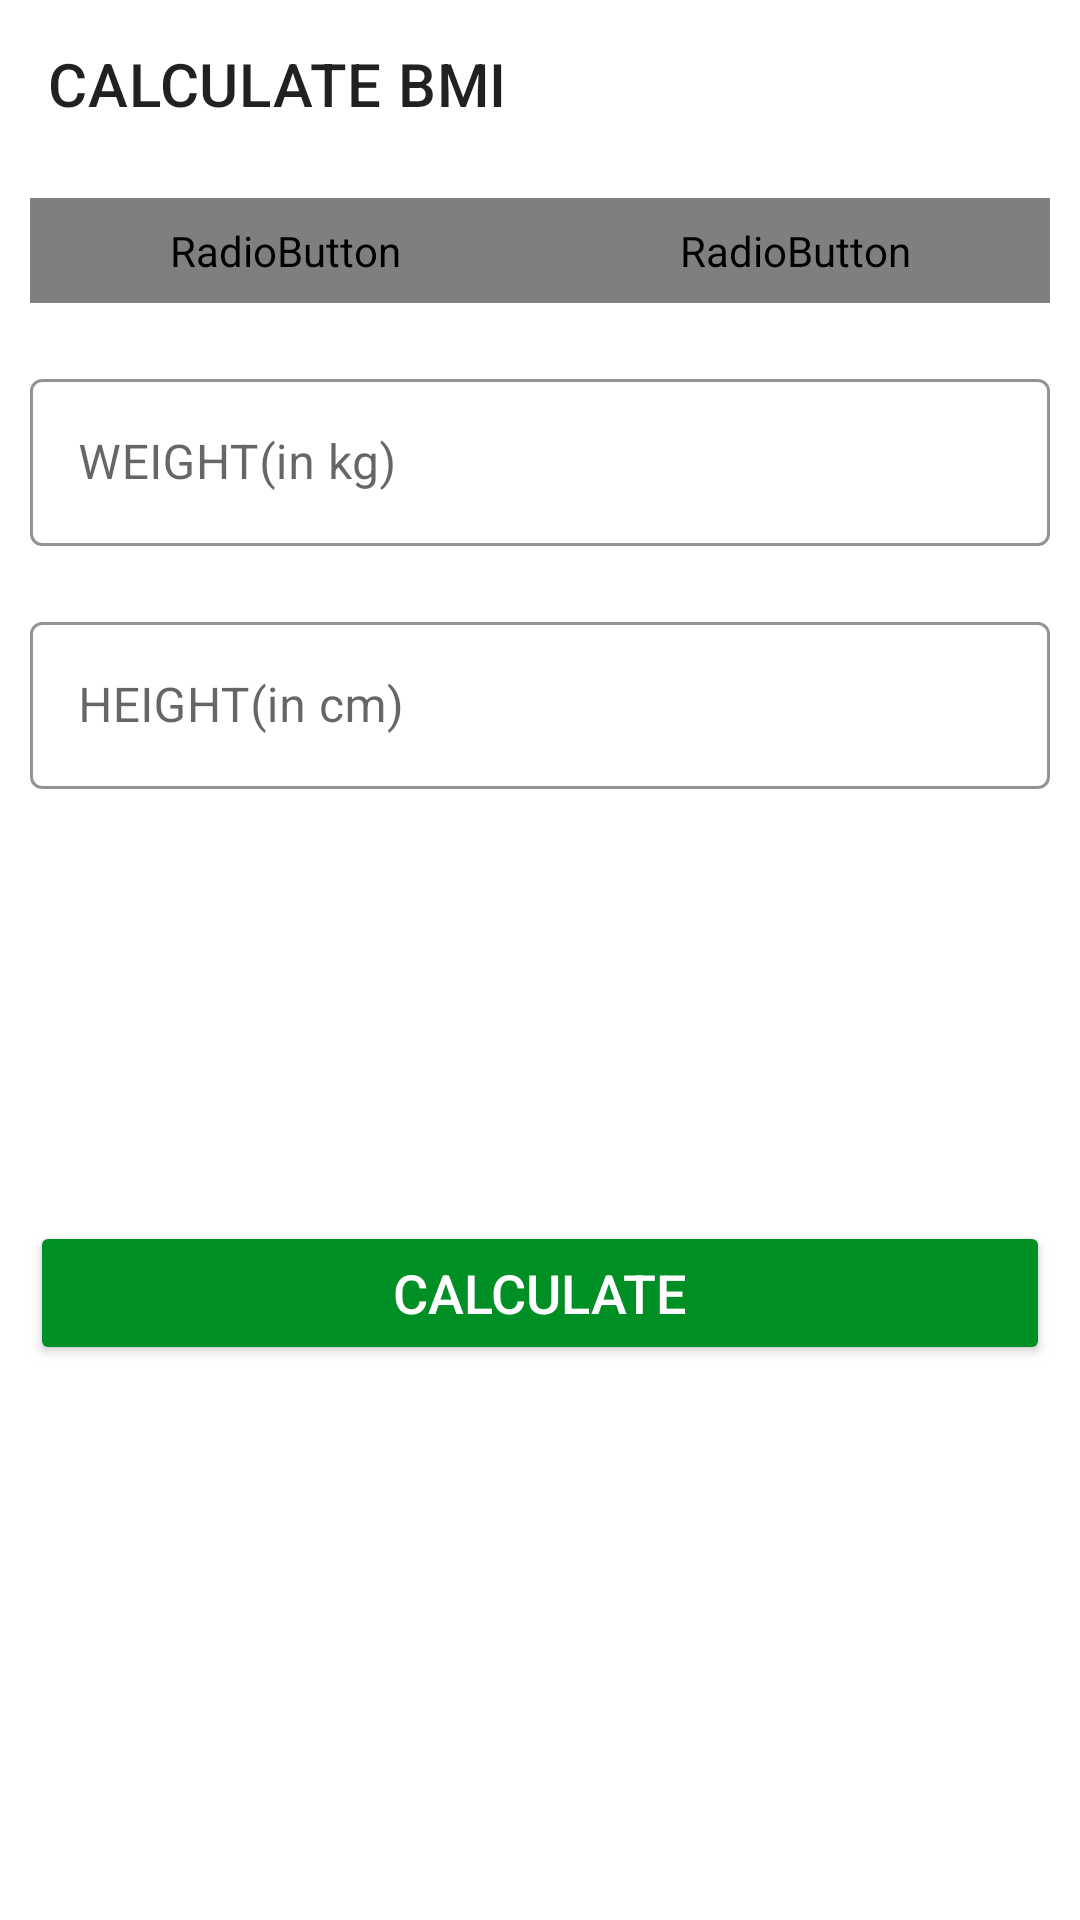

This screen was rendered from an Android layout file. Write that file and the resources it references.
<!-- AndroidManifest.xml: application theme Theme.7MinuteWorkout -->
<!-- res/layout/activity_bmi.xml -->
<?xml version="1.0" encoding="utf-8"?>
<RelativeLayout xmlns:android="http://schemas.android.com/apk/res/android"
    xmlns:tools="http://schemas.android.com/tools"
    android:layout_width="match_parent"
    android:layout_height="match_parent"
    xmlns:app="http://schemas.android.com/apk/res-auto"
    tools:context=".activity.BMIActivity">

    <androidx.appcompat.widget.Toolbar
        android:id="@+id/toolbar_bmi_activity"
        android:layout_width="match_parent"
        android:layout_height="?android:attr/actionBarSize"
        android:background="#FFFFFF"
        app:title="CALCULATE BMI" />
    <RadioGroup
        android:id="@+id/rgUnits"
        android:layout_width="match_parent"
        android:layout_height="wrap_content"
        android:layout_below="@id/toolbar_bmi_activity"
        android:layout_margin="10dp"
        android:background="@drawable/drawable_radio_group_tab_background"
        android:orientation="horizontal">

        <RadioButton
            android:id="@+id/rbMetricUnits"
            android:layout_width="0dp"
            android:layout_height="35dp"
            android:layout_weight="0.50"
            android:background="@drawable/drawable_unit_tab_selector"
            android:button="@null"
            android:checked="true"
            android:gravity="center"
            android:text="METRIC UNITS"
            android:textColor="@drawable/drawable_units_tab_text_color_selector"
            android:textSize="16sp"
            android:textStyle="bold" />

        <RadioButton
            android:id="@+id/rbUsUnits"
            android:layout_width="0dp"
            android:layout_height="35dp"
            android:layout_weight="0.50"
            android:background="@drawable/drawable_unit_tab_selector"
            android:button="@null"
            android:checked="false"
            android:gravity="center"
            android:text="US UNITS"
            android:textColor="@drawable/drawable_units_tab_text_color_selector"
            android:textSize="16sp"
            android:textStyle="bold" />
    </RadioGroup>



    <com.google.android.material.textfield.TextInputLayout
        android:layout_below="@+id/rgUnits"
        android:id="@+id/tilMetricUnitWeight"
        android:layout_width="match_parent"
        android:layout_height="wrap_content"
        android:layout_margin="10dp"
        app:boxStrokeColor="@color/colorAccent"
        app:hintTextColor="@color/colorAccent"
        style="@style/Widget.MaterialComponents.TextInputLayout.OutlinedBox">


        <androidx.appcompat.widget.AppCompatEditText
            android:id="@+id/etMetricUnitWeight"
            android:layout_width="match_parent"
            android:layout_height="wrap_content"
            android:hint="WEIGHT(in kg)"
            android:inputType="numberDecimal"
            android:textSize="16sp"/>
    </com.google.android.material.textfield.TextInputLayout>
    <com.google.android.material.textfield.TextInputLayout
        android:layout_below="@+id/tilMetricUnitWeight"
        android:id="@+id/tilMetricUnitHeight"
        android:layout_width="match_parent"
        android:layout_height="wrap_content"
        android:layout_margin="10dp"
        app:boxStrokeColor="@color/colorAccent"
        app:hintTextColor="@color/colorAccent"
        style="@style/Widget.MaterialComponents.TextInputLayout.OutlinedBox">

        <androidx.appcompat.widget.AppCompatEditText

            android:id="@+id/etMetricUnitHeight"
            android:layout_width="match_parent"
            android:layout_height="wrap_content"
            android:hint="HEIGHT(in cm)"
            android:inputType="numberDecimal"
            android:textSize="16sp"
            />
    </com.google.android.material.textfield.TextInputLayout>

    <View
        android:id="@+id/view"
        android:layout_width="0dp"
        android:layout_height="1dp"
        android:layout_below="@+id/rgUnits"
        android:layout_centerHorizontal="true"
        />

    <com.google.android.material.textfield.TextInputLayout
        android:layout_below="@+id/tilMetricUnitWeight"
        android:id="@+id/tilMetricUsUnitHeightFeet"
        android:layout_width="wrap_content"
        android:layout_height="wrap_content"
        android:layout_margin="10dp"
        app:boxStrokeColor="@color/colorAccent"
        app:hintTextColor="@color/colorAccent"
        style="@style/Widget.MaterialComponents.TextInputLayout.OutlinedBox"
        android:visibility="gone"
        android:layout_toStartOf="@+id/view"
        android:layout_alignParentStart="true"
        tools:visibility="visible"

        >


        <androidx.appcompat.widget.AppCompatEditText
            android:id="@+id/etUSMetricUnitHeightFeet"
            android:layout_width="match_parent"
            android:layout_height="wrap_content"
            android:hint="FEET"
            android:inputType="numberDecimal"
            android:textSize="16sp"/>

    </com.google.android.material.textfield.TextInputLayout>

    <com.google.android.material.textfield.TextInputLayout
        android:layout_below="@+id/tilMetricUnitWeight"
        android:id="@+id/tilMetricUsUnitHeightInch"
        android:layout_width="wrap_content"
        android:layout_height="wrap_content"
        android:layout_margin="10dp"
        app:boxStrokeColor="@color/colorAccent"
        app:hintTextColor="@color/colorAccent"
        style="@style/Widget.MaterialComponents.TextInputLayout.OutlinedBox"
        android:visibility="gone"
        tools:visibility="visible"
        android:layout_alignParentEnd="true"
        android:layout_toEndOf="@+id/view"

        >
        <androidx.appcompat.widget.AppCompatEditText
            android:id="@+id/etUSMetricUnitHeightInch"
            android:layout_width="match_parent"
            android:layout_height="wrap_content"
            android:hint="INCH"
            android:inputType="numberDecimal"
            android:textSize="16sp"/>

    </com.google.android.material.textfield.TextInputLayout>

        <LinearLayout
            android:padding="10dp"
            android:layout_below="@id/tilMetricUnitHeight"
            android:layout_width="match_parent"
            android:layout_height="wrap_content"
            android:id="@+id/llDisplayBMIResult"
            android:layout_marginTop="16dp"
            android:orientation="vertical"
            android:visibility="invisible"
            tools:visibility="visible"
            >
    <TextView


        android:id="@+id/tvBMIValue"
        android:layout_width="match_parent"
        android:layout_height="wrap_content"
        android:layout_marginTop="5dp"
        android:gravity="center"
        android:textSize="18sp"
        android:textStyle="bold"
        android:text="15.00"
        />
    <TextView
        android:id="@+id/tvBMIType"
        android:layout_width="match_parent"
        android:layout_height="wrap_content"
        android:gravity="center"
        android:layout_marginTop="5dp"
        android:textSize="18sp"
        android:text="Normal"
        />
    <TextView
        android:id="@+id/tvBMIDescription"
        android:layout_width="match_parent"
        android:layout_height="wrap_content"
        android:layout_marginTop="5dp"
        android:gravity="center"
        android:textSize="18sp"
        android:text="Normal"
        />
       </LinearLayout>

    <Button
        android:id="@+id/btnCalculateUnits"
        android:layout_width="match_parent"
        android:layout_height="wrap_content"
        android:layout_below="@id/llDisplayBMIResult"
        android:layout_gravity="bottom"
        android:layout_marginStart="10dp"
        android:layout_marginTop="10dp"
        android:layout_marginEnd="10dp"
        android:layout_marginBottom="10dp"
        android:backgroundTint="@color/colorAccent"
        android:text="CALCULATE"
        android:textColor="#FFFFFF"
        android:textSize="18sp" />

</RelativeLayout>
<!-- resources referenced by this layout -->
<resources>
  <color name="colorAccent">#008f24</color>
  <!-- drawable drawable_radio_group_tab_background (drawable) -->
  <?xml version="1.0" encoding="utf-8"?>
  <shape xmlns:android="http://schemas.android.com/apk/res/android"
      android:shape="rectangle">
  
      <solid android:color="#ECEDEF" />
  
      <stroke
          android:width="0.5dp"
          android:color="#9AA2AF" />
  
      <corners android:radius="30dp" />
  
  </shape>
  <style name="Theme.7MinuteWorkout" parent="Theme.MaterialComponents.DayNight.NoActionBar">
          
          <item name="colorPrimary">@color/purple_500</item>
          <item name="colorPrimaryVariant">@color/purple_700</item>
          <item name="colorOnPrimary">@color/white</item>
          
          <item name="colorSecondary">@color/teal_200</item>
          <item name="colorSecondaryVariant">@color/teal_700</item>
          <item name="colorOnSecondary">@color/black</item>
          
          <item name="android:statusBarColor" tools:targetApi="l">@color/black</item>
          
      </style>
  <color name="purple_500">#FF6200EE</color>
  <color name="purple_700">#FF3700B3</color>
  <color name="white">#FFFFFFFF</color>
  <color name="teal_200">#FF03DAC5</color>
  <color name="teal_700">#FF018786</color>
  <color name="black">#FF000000</color>
</resources>
